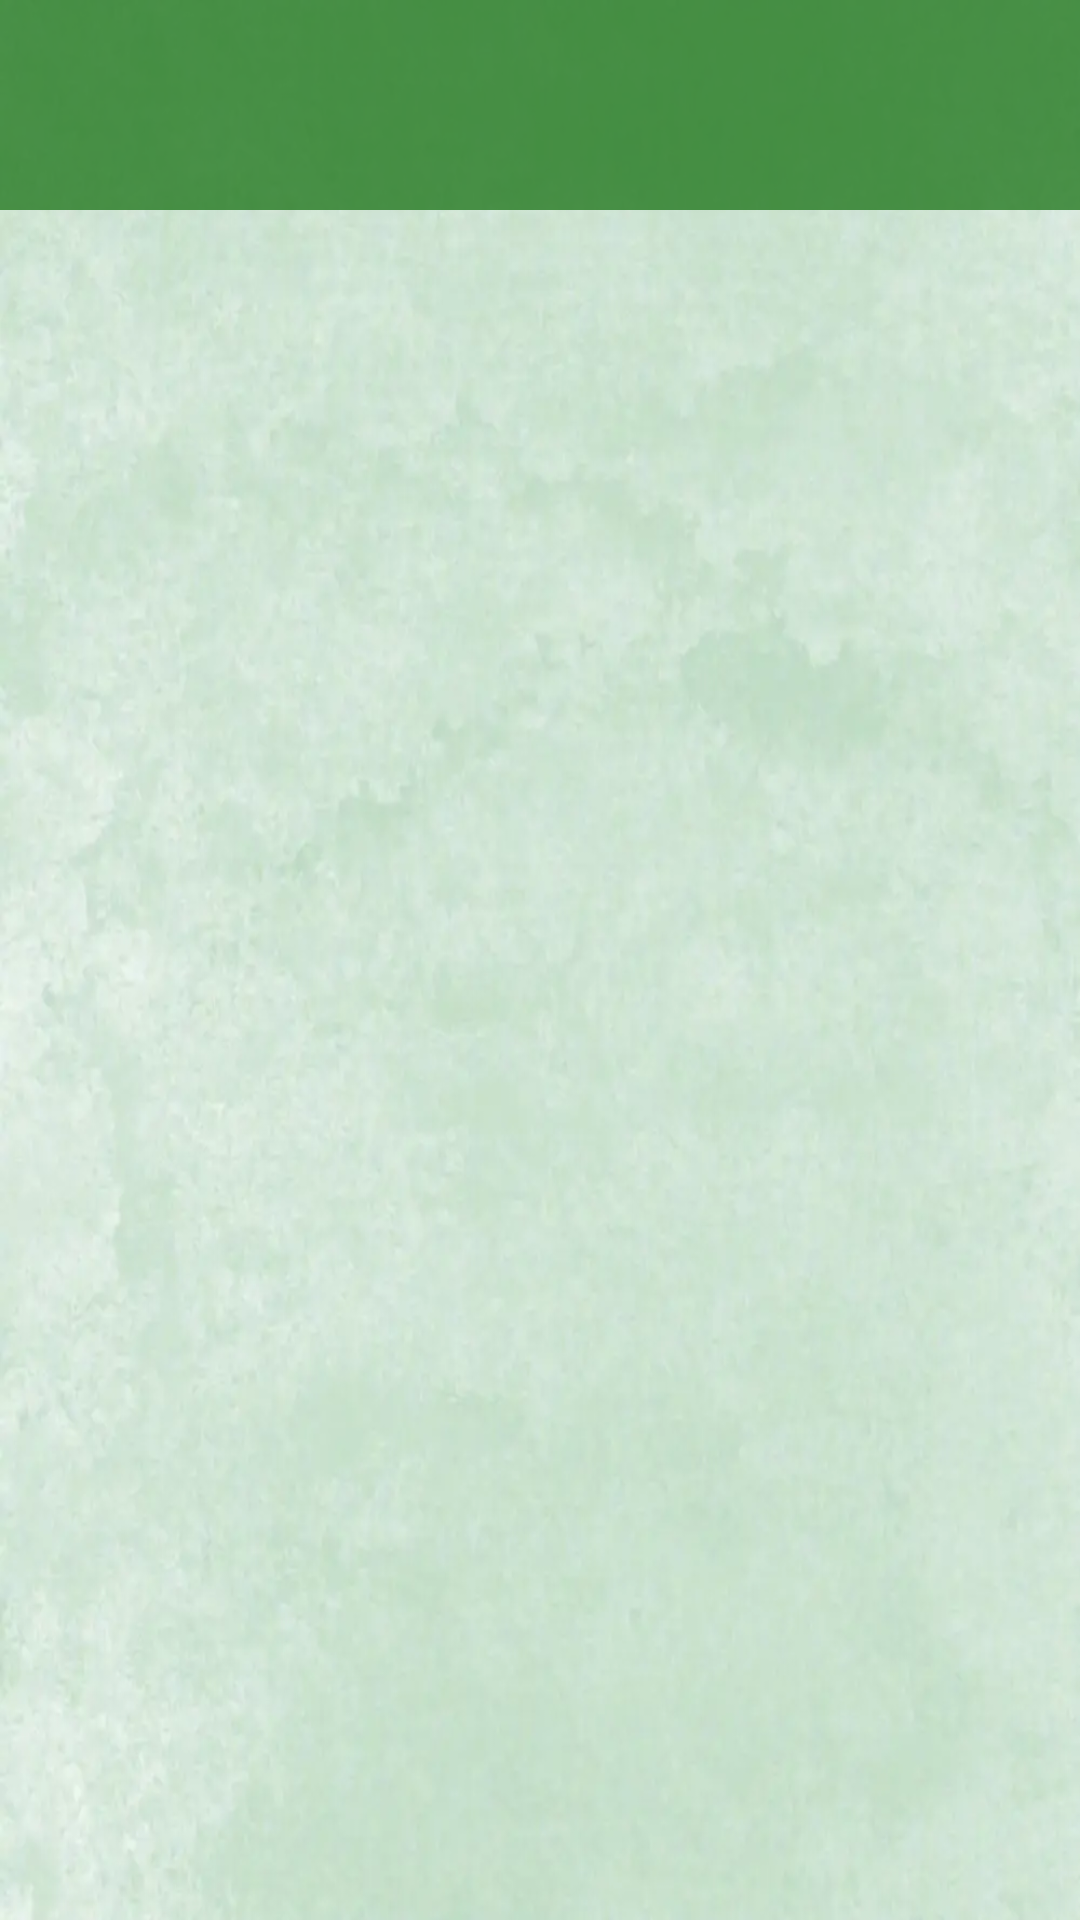

The Android layout XML behind this screen, and the referenced resources:
<!-- AndroidManifest.xml: application theme Theme.Design.NoActionBar -->
<!-- res/layout/activity_tweet.xml -->
<?xml version="1.0" encoding="utf-8"?>
<androidx.constraintlayout.widget.ConstraintLayout xmlns:android="http://schemas.android.com/apk/res/android"
    xmlns:app="http://schemas.android.com/apk/res-auto"
    xmlns:tools="http://schemas.android.com/tools"
    android:id="@+id/main"
    android:layout_width="match_parent"
    android:layout_height="match_parent"
    tools:context=".Activity.TweetActivity">

    <LinearLayout
        android:layout_width="match_parent"
        android:layout_height="match_parent"
        android:background="@drawable/bg"
        android:orientation="vertical">

        <androidx.recyclerview.widget.RecyclerView
            android:id="@+id/recyle_bar"
            android:layout_width="match_parent"
            android:layout_height="70dp"
            android:background="#C31D751A">

        </androidx.recyclerview.widget.RecyclerView>

        <androidx.recyclerview.widget.RecyclerView
            android:id="@+id/recyle_img"
            android:layout_width="match_parent"
            android:layout_height="570dp"
            android:layout_gravity="center" />

        <LinearLayout
            android:layout_width="match_parent"
            android:layout_height="wrap_content"
            android:gravity="center">

            <ImageView
                android:id="@+id/im_f"
                android:layout_width="40dp"
                android:layout_height="match_parent"
                android:layout_marginRight="40dp"
                app:srcCompat="@drawable/orderlist" />

            <ImageView
                android:id="@+id/im_q"
                android:layout_width="40dp"
                android:layout_height="match_parent"
                android:layout_marginRight="40dp"

                app:srcCompat="@drawable/mus" />

            <ImageView
                android:id="@+id/im_b"
                android:layout_width="30dp"
                android:layout_height="70dp"
                android:layout_marginRight="40dp"

                app:srcCompat="@drawable/order" />

            <ImageView
                android:id="@+id/im_a"
                android:layout_width="40dp"
                android:layout_height="match_parent"
                android:layout_marginRight="40dp"

                app:srcCompat="@drawable/list" />

            <ImageView
                android:id="@+id/im_o"
                android:layout_width="40dp"
                android:layout_height="match_parent"

                app:srcCompat="@drawable/person" />

        </LinearLayout>

        <LinearLayout
            android:layout_width="match_parent"
            android:layout_height="match_parent"
            android:orientation="horizontal">

            <TextView
                android:id="@+id/textView8"
                android:layout_width="55dp"
                android:layout_height="wrap_content"
                android:layout_weight="1"
                android:gravity="center"
                android:text="首页"
                android:textColor="#06CF0E" />

            <TextView
                android:id="@+id/textView9"
                android:layout_width="wrap_content"
                android:layout_height="wrap_content"
                android:layout_weight="1"
                android:gravity="center"
                android:text="音乐"
                android:textColor="#06CF0E" />

            <TextView
                android:id="@+id/textView10"
                android:layout_width="wrap_content"
                android:layout_height="wrap_content"
                android:layout_weight="1"
                android:gravity="center"
                android:text="云游"
                android:textColor="#06CF0E" />

            <TextView
                android:id="@+id/textView11"
                android:layout_width="wrap_content"
                android:layout_height="wrap_content"
                android:layout_weight="1"
                android:gravity="center"
                android:text="发现"
                android:textColor="#06CF0E" />

            <TextView
                android:id="@+id/textView12"
                android:layout_width="wrap_content"
                android:layout_height="wrap_content"
                android:layout_weight="1"
                android:gravity="center"
                android:text="个人中心"
                android:textColor="#06CF0E" />
        </LinearLayout>
    </LinearLayout>

</androidx.constraintlayout.widget.ConstraintLayout>
<!-- resources referenced by this layout -->
<resources>
  <!-- drawable bg: png bitmap (drawable, 691079 bytes) -->
  <!-- drawable list: png bitmap (drawable, 7803 bytes) -->
  <!-- drawable mus: png bitmap (drawable, 41201 bytes) -->
  <!-- drawable order: png bitmap (drawable, 5857 bytes) -->
  <!-- drawable orderlist: png bitmap (drawable, 20257 bytes) -->
  <!-- drawable person: png bitmap (drawable, 44487 bytes) -->
</resources>
